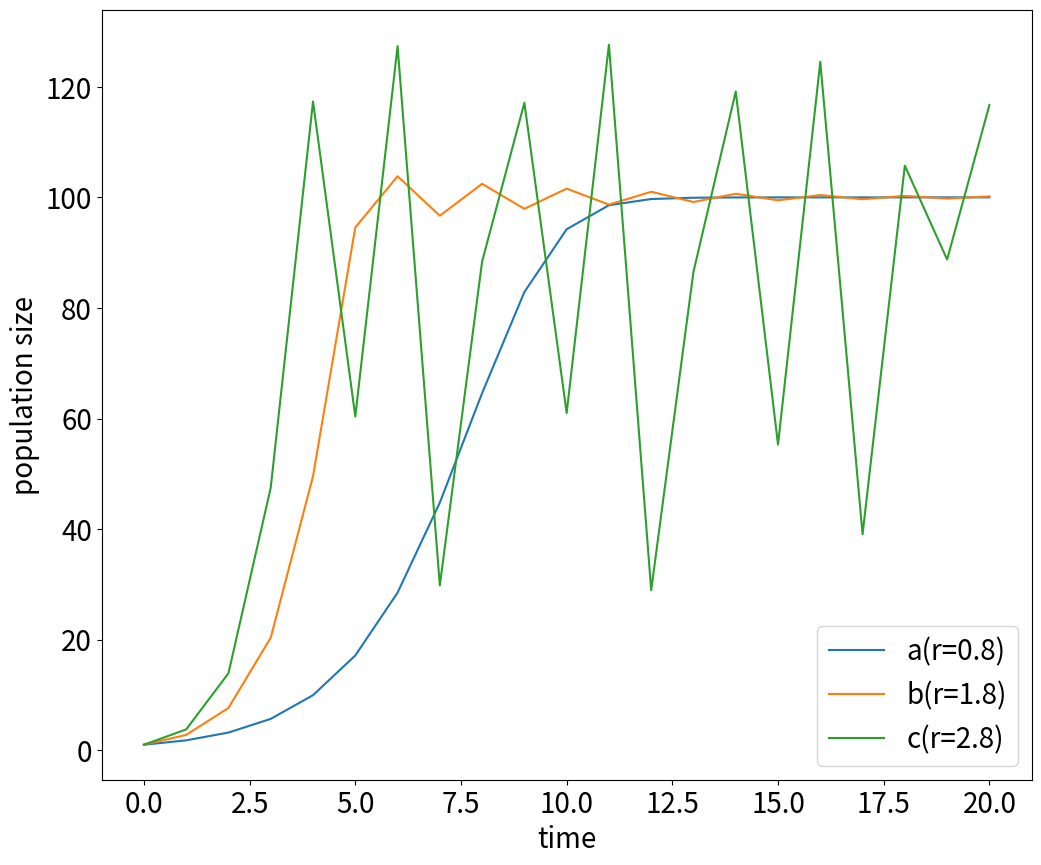

Source code (Python):
import matplotlib.pyplot as plt

# 図の大きさとフォントサイズを設定
plt.rcParams["font.size"] = 20
plt.rcParams['figure.figsize'] = 12, 10


def do_logistic_growth(k, r, n0, t):
    nt = n0
    datax = []
    datay = []

    datax.append(0)
    datay.append(nt)

    for i in range(t):
        nt = nt + r * nt * (1.0 - nt / k)
        datax.append(i + 1)
        datay.append(nt)

    return (datax, datay)


dataX, dataY = do_logistic_growth(100.0, 0.8, 1.0, 20)  #a r=0.8
plt.plot(dataX, dataY)

dataX, dataY = do_logistic_growth(100.0, 1.8, 1.0, 20) #b r=1.8
plt.plot(dataX, dataY)

dataX, dataY = do_logistic_growth(100.0, 2.8, 1.0, 20) #c=2.8
plt.plot(dataX, dataY)

plt.legend(["a(r=0.8)", "b(r=1.8)","c(r=2.8)"])
plt.xlabel("time")
plt.ylabel("population size")
plt.show()